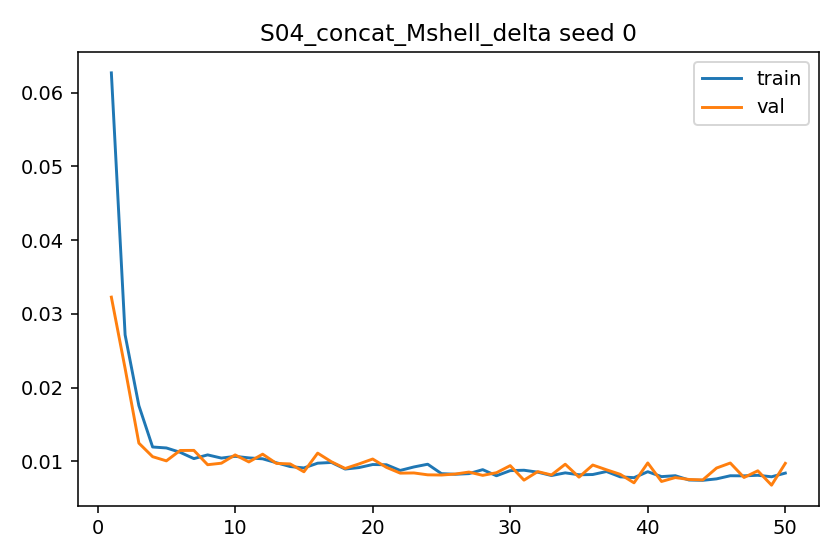

The table this chart was drawn from, first rows:
epoch, train_l1, val_l1, grad_norm_mean, grad_norm_max
1, 0.06268, 0.03226, 0.7499, 2.124
2, 0.02714, 0.02258, 0.5073, 1.308
3, 0.01755, 0.01246, 0.5287, 1.359
4, 0.01193, 0.01062, 0.8874, 1.518
5, 0.0118, 0.01005, 1.055, 1.545
6, 0.01121, 0.01146, 1.055, 1.525
7, 0.01035, 0.01147, 0.9496, 1.442
8, 0.01086, 0.009527, 1.168, 1.52
9, 0.01043, 0.009733, 1.147, 1.491
10, 0.01066, 0.01086, 1.284, 1.445
11, 0.01045, 0.009904, 1.238, 1.46
12, 0.01033, 0.01096, 1.282, 1.435
13, 0.009794, 0.009704, 1.108, 1.44
14, 0.009278, 0.009636, 1.143, 1.417
15, 0.00909, 0.008568, 1.106, 1.4
16, 0.009735, 0.0111, 1.262, 1.491
17, 0.009833, 0.009927, 1.294, 1.468
18, 0.008939, 0.009016, 1.144, 1.429
19, 0.009136, 0.00963, 1.209, 1.486
20, 0.009552, 0.0103, 1.306, 1.47
21, 0.009522, 0.009168, 1.275, 1.517
22, 0.008751, 0.008383, 1.033, 1.463
23, 0.009225, 0.008409, 1.202, 1.525
24, 0.009594, 0.008155, 1.256, 1.52
25, 0.008316, 0.008128, 1.017, 1.455
26, 0.008231, 0.008261, 1.16, 1.365
27, 0.008317, 0.00853, 1.17, 1.462
28, 0.008859, 0.008082, 1.167, 1.507
29, 0.008027, 0.008442, 1.063, 1.442
30, 0.008725, 0.009403, 1.252, 1.537
31, 0.008778, 0.007434, 1.319, 1.528
32, 0.008517, 0.008592, 1.178, 1.54
33, 0.00806, 0.008139, 1.226, 1.496
34, 0.008422, 0.009595, 1.267, 1.538
35, 0.008162, 0.007841, 1.173, 1.507
36, 0.008197, 0.009485, 1.133, 1.531
37, 0.008603, 0.008839, 1.283, 1.593
38, 0.007881, 0.008224, 1.185, 1.512
39, 0.00777, 0.00707, 1.121, 1.508
40, 0.008578, 0.009768, 1.324, 1.613
41, 0.007912, 0.007253, 1.142, 1.591
42, 0.008037, 0.007783, 1.301, 1.554
43, 0.007451, 0.007525, 1.282, 1.468
44, 0.00741, 0.007466, 1.26, 1.473
45, 0.007606, 0.009076, 1.264, 1.585
46, 0.00803, 0.009758, 1.246, 1.607
47, 0.008017, 0.007794, 1.272, 1.622
48, 0.008094, 0.008703, 1.403, 1.597
49, 0.007891, 0.006752, 1.369, 1.611
50, 0.008388, 0.009713, 1.336, 1.644
